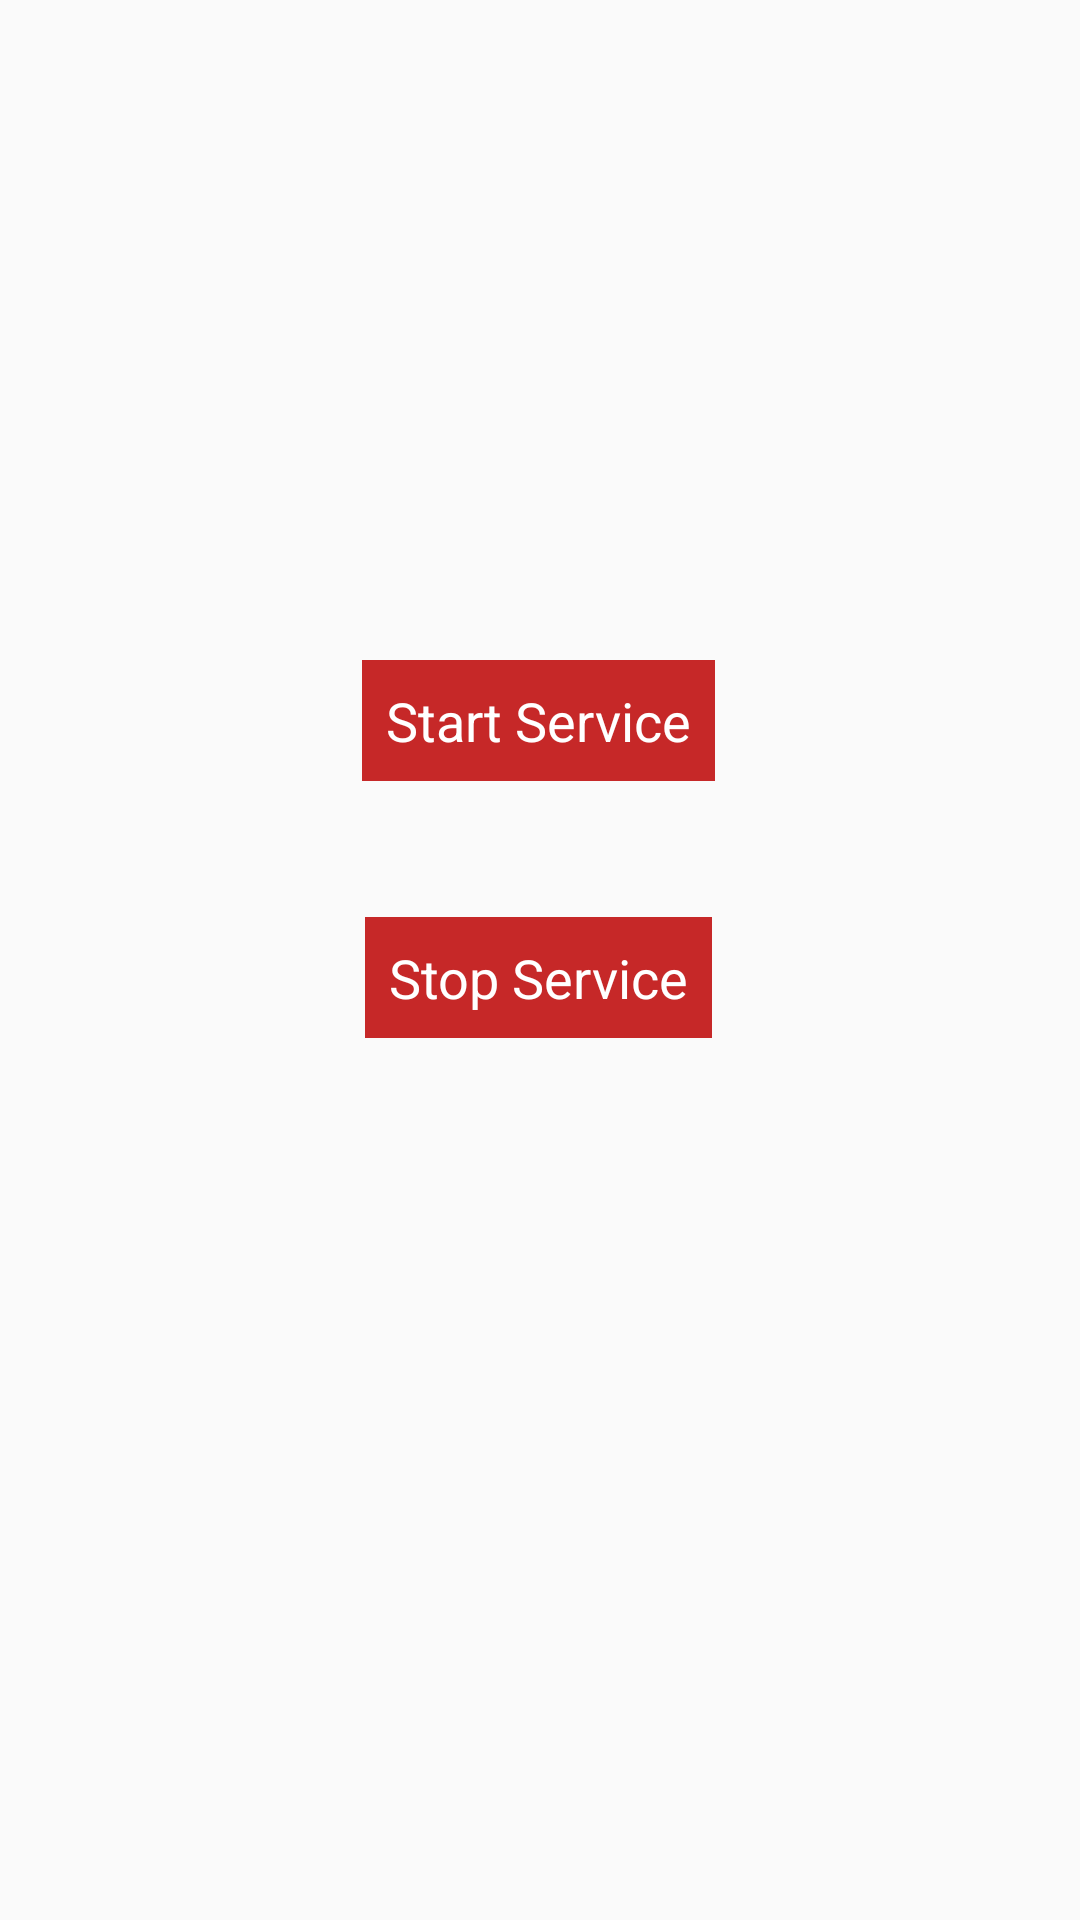

This screen was rendered from an Android layout file. Write that file and the resources it references.
<!-- AndroidManifest.xml: application theme BaseAppTheme -->
<!-- res/layout/activity_service.xml -->
<?xml version="1.0" encoding="utf-8"?>
<androidx.constraintlayout.widget.ConstraintLayout
    xmlns:android="http://schemas.android.com/apk/res/android"
    xmlns:app="http://schemas.android.com/apk/res-auto"
    xmlns:tools="http://schemas.android.com/tools"
    android:layout_width="match_parent"
    android:layout_height="match_parent"
    tools:context=".service.ServiceActivity"
    >
    <androidx.appcompat.widget.AppCompatTextView
        android:id="@+id/buttonStart"
        android:layout_width="wrap_content"
        android:layout_height="wrap_content"
        android:layout_marginEnd="8dp"
        android:layout_marginLeft="8dp"
        android:layout_marginRight="8dp"
        android:layout_marginStart="8dp"
        android:layout_marginTop="220dp"
        android:background="@color/colorPrimary"
        android:padding="8dp"
        android:text="Start Service"
        android:textColor="@android:color/white"
        android:textSize="18sp"
        app:layout_constraintEnd_toEndOf="parent"
        app:layout_constraintHorizontal_bias="0.498"
        app:layout_constraintStart_toStartOf="parent"
        app:layout_constraintTop_toTopOf="parent"
        />
    <androidx.appcompat.widget.AppCompatTextView
        android:id="@+id/buttonStop"
        android:layout_width="wrap_content"
        android:layout_height="wrap_content"
        android:layout_marginEnd="8dp"
        android:layout_marginLeft="8dp"
        android:layout_marginRight="8dp"
        android:layout_marginStart="8dp"
        android:layout_marginTop="8dp"
        android:background="@color/colorPrimary"
        android:padding="8dp"
        android:text="Stop Service"
        android:textColor="@android:color/white"
        android:textSize="18sp"
        app:layout_constraintBottom_toBottomOf="parent"
        app:layout_constraintEnd_toEndOf="parent"
        app:layout_constraintHorizontal_bias="0.498"
        app:layout_constraintStart_toStartOf="parent"
        app:layout_constraintTop_toBottomOf="@+id/buttonStart"
        app:layout_constraintVertical_bias="0.113"
        />
</androidx.constraintlayout.widget.ConstraintLayout>
<!-- resources referenced by this layout -->
<resources>
  <color name="colorPrimary">#c62828</color>
  <style name="BaseAppTheme" parent="Theme.AppCompat.Light.DarkActionBar">
          
          <item name="colorPrimary">@color/colorPrimary</item>
          <item name="colorPrimaryDark">@color/colorPrimaryDark</item>
          <item name="colorAccent">@color/colorAccent</item>
      </style>
  <color name="colorPrimaryDark">#8e0000</color>
  <color name="colorAccent">#a142f4</color>
</resources>
